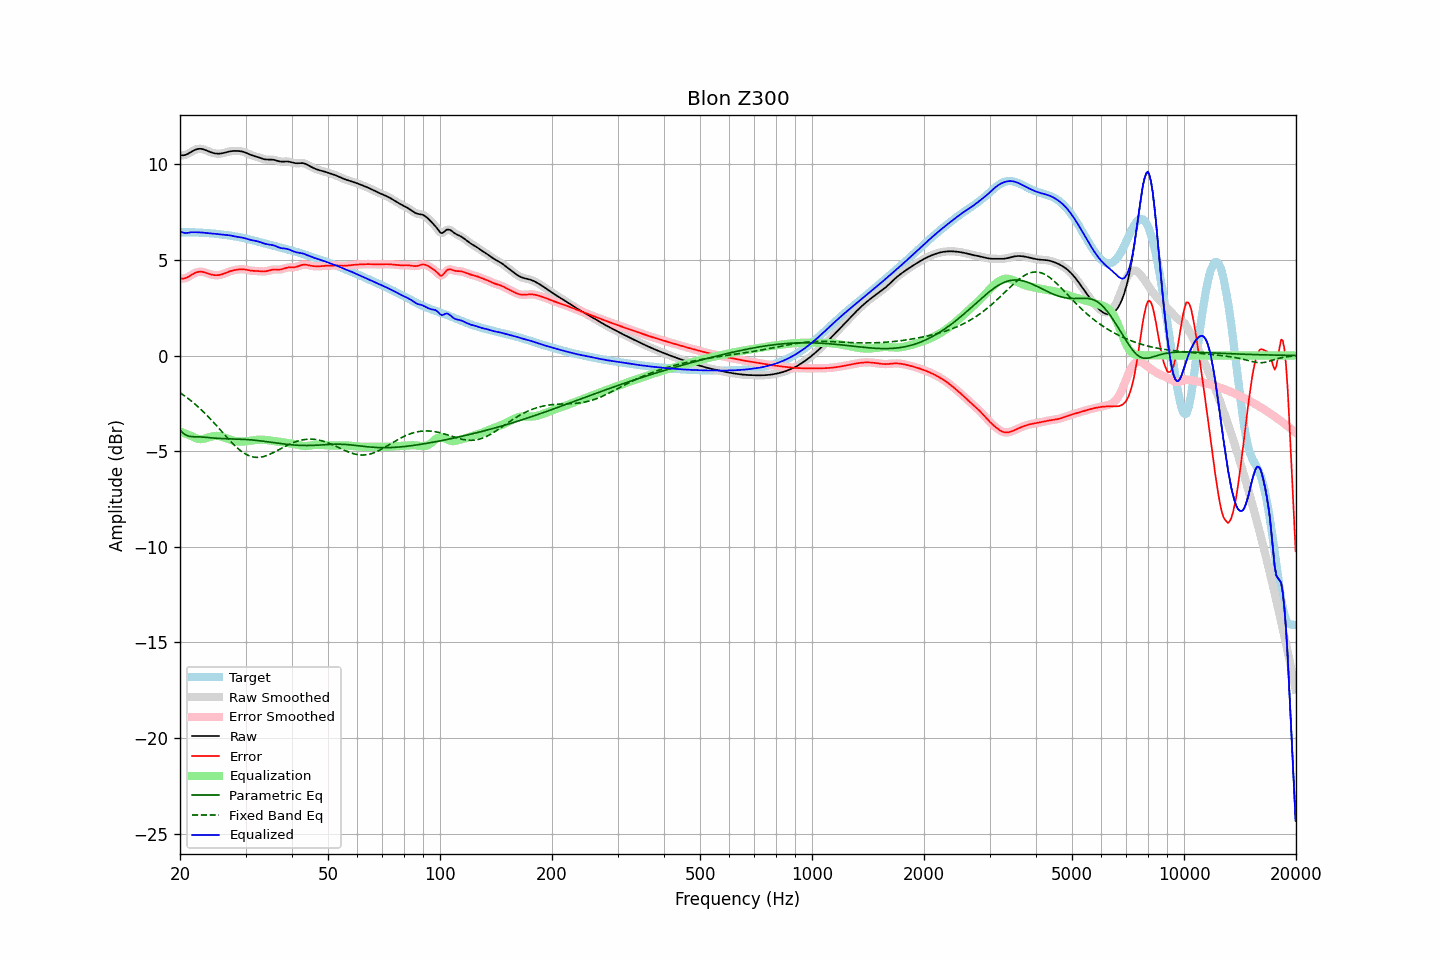

Data behind this chart, as committed beside it:
frequency, raw, error, smoothed, error_smoothed, equalization, parametric_eq, fixed_band_eq, equalized_raw, equalized_smoothed, target
20.00, 10.48, 4.03, 10.48, 4.03, -3.98, -3.90, -1.95, 6.50, 6.50, 6.45
20.20, 10.47, 4.02, 10.47, 4.02, -4.01, -3.98, -2.01, 6.46, 6.46, 6.45
20.40, 10.47, 4.02, 10.47, 4.02, -4.04, -4.07, -2.06, 6.43, 6.43, 6.45
20.61, 10.48, 4.03, 10.48, 4.04, -4.07, -4.12, -2.12, 6.41, 6.41, 6.45
20.81, 10.51, 4.07, 10.51, 4.07, -4.11, -4.18, -2.18, 6.41, 6.41, 6.45
21.02, 10.55, 4.11, 10.55, 4.11, -4.14, -4.20, -2.25, 6.41, 6.41, 6.45
21.23, 10.60, 4.15, 10.60, 4.15, -4.17, -4.23, -2.31, 6.43, 6.43, 6.45
21.44, 10.65, 4.21, 10.65, 4.21, -4.20, -4.24, -2.38, 6.45, 6.45, 6.44
21.66, 10.70, 4.26, 10.70, 4.26, -4.25, -4.25, -2.45, 6.45, 6.45, 6.44
21.87, 10.74, 4.30, 10.74, 4.30, -4.29, -4.25, -2.52, 6.45, 6.45, 6.44
22.09, 10.78, 4.34, 10.78, 4.34, -4.33, -4.25, -2.59, 6.45, 6.45, 6.44
22.31, 10.80, 4.37, 10.80, 4.37, -4.36, -4.25, -2.66, 6.44, 6.44, 6.43
22.54, 10.81, 4.38, 10.81, 4.38, -4.37, -4.26, -2.74, 6.44, 6.44, 6.43
22.76, 10.81, 4.38, 10.81, 4.38, -4.37, -4.26, -2.82, 6.44, 6.43, 6.43
22.99, 10.80, 4.38, 10.79, 4.37, -4.37, -4.27, -2.90, 6.43, 6.43, 6.42
23.22, 10.77, 4.36, 10.77, 4.36, -4.35, -4.27, -2.98, 6.42, 6.42, 6.42
23.45, 10.74, 4.33, 10.74, 4.33, -4.33, -4.28, -3.06, 6.41, 6.41, 6.41
23.69, 10.70, 4.30, 10.70, 4.30, -4.30, -4.29, -3.15, 6.40, 6.40, 6.40
23.92, 10.67, 4.27, 10.67, 4.27, -4.28, -4.30, -3.24, 6.39, 6.39, 6.40
24.16, 10.64, 4.25, 10.64, 4.25, -4.25, -4.30, -3.33, 6.38, 6.38, 6.39
24.40, 10.61, 4.22, 10.61, 4.22, -4.23, -4.31, -3.42, 6.38, 6.38, 6.38
24.65, 10.58, 4.21, 10.58, 4.21, -4.21, -4.32, -3.51, 6.37, 6.37, 6.38
24.89, 10.57, 4.20, 10.57, 4.20, -4.20, -4.33, -3.60, 6.36, 6.36, 6.37
25.14, 10.56, 4.20, 10.56, 4.20, -4.20, -4.33, -3.69, 6.35, 6.35, 6.36
25.39, 10.55, 4.20, 10.55, 4.21, -4.21, -4.34, -3.79, 6.34, 6.34, 6.35
25.65, 10.56, 4.22, 10.56, 4.22, -4.22, -4.34, -3.88, 6.33, 6.33, 6.34
25.91, 10.57, 4.24, 10.57, 4.24, -4.25, -4.34, -3.98, 6.32, 6.32, 6.33
26.16, 10.59, 4.27, 10.59, 4.27, -4.27, -4.35, -4.07, 6.32, 6.32, 6.32
26.43, 10.61, 4.30, 10.61, 4.30, -4.30, -4.35, -4.17, 6.31, 6.31, 6.31
26.69, 10.63, 4.34, 10.63, 4.34, -4.33, -4.35, -4.26, 6.30, 6.30, 6.30
26.96, 10.66, 4.37, 10.66, 4.37, -4.36, -4.35, -4.35, 6.29, 6.29, 6.29
27.23, 10.67, 4.40, 10.67, 4.40, -4.39, -4.36, -4.44, 6.28, 6.28, 6.27
27.50, 10.69, 4.43, 10.69, 4.43, -4.42, -4.36, -4.53, 6.27, 6.27, 6.26
27.77, 10.70, 4.45, 10.70, 4.45, -4.45, -4.36, -4.62, 6.25, 6.25, 6.25
28.05, 10.70, 4.47, 10.70, 4.47, -4.47, -4.36, -4.70, 6.23, 6.23, 6.23
28.33, 10.70, 4.48, 10.70, 4.48, -4.48, -4.37, -4.78, 6.21, 6.22, 6.22
28.62, 10.70, 4.49, 10.70, 4.49, -4.50, -4.37, -4.86, 6.20, 6.20, 6.20
28.90, 10.69, 4.50, 10.69, 4.50, -4.50, -4.37, -4.93, 6.19, 6.19, 6.19
29.19, 10.68, 4.51, 10.68, 4.51, -4.50, -4.37, -5.00, 6.17, 6.17, 6.17
29.48, 10.66, 4.51, 10.66, 4.51, -4.50, -4.38, -5.06, 6.16, 6.16, 6.15
29.78, 10.63, 4.50, 10.63, 4.50, -4.49, -4.38, -5.12, 6.14, 6.14, 6.13
30.08, 10.60, 4.49, 10.60, 4.49, -4.48, -4.39, -5.16, 6.12, 6.12, 6.11
30.38, 10.57, 4.47, 10.57, 4.47, -4.47, -4.40, -5.21, 6.09, 6.09, 6.10
30.68, 10.53, 4.45, 10.53, 4.45, -4.46, -4.40, -5.24, 6.07, 6.07, 6.07
30.99, 10.49, 4.44, 10.49, 4.44, -4.45, -4.41, -5.28, 6.04, 6.05, 6.05
31.30, 10.46, 4.43, 10.46, 4.43, -4.44, -4.42, -5.30, 6.03, 6.03, 6.03
31.61, 10.44, 4.43, 10.44, 4.43, -4.43, -4.43, -5.32, 6.01, 6.01, 6.01
31.93, 10.41, 4.42, 10.41, 4.42, -4.42, -4.43, -5.32, 6.00, 5.99, 5.99
32.24, 10.39, 4.42, 10.39, 4.42, -4.41, -4.44, -5.33, 5.98, 5.98, 5.97
32.57, 10.36, 4.41, 10.36, 4.41, -4.40, -4.45, -5.33, 5.95, 5.95, 5.95
32.89, 10.33, 4.40, 10.33, 4.40, -4.40, -4.46, -5.32, 5.93, 5.93, 5.92
33.22, 10.30, 4.40, 10.30, 4.40, -4.40, -4.47, -5.30, 5.90, 5.90, 5.90
33.55, 10.27, 4.39, 10.27, 4.40, -4.41, -4.49, -5.28, 5.87, 5.87, 5.88
33.89, 10.26, 4.40, 10.26, 4.40, -4.41, -4.50, -5.26, 5.84, 5.84, 5.86
34.23, 10.25, 4.41, 10.25, 4.41, -4.42, -4.51, -5.23, 5.82, 5.82, 5.83
34.57, 10.25, 4.43, 10.25, 4.43, -4.44, -4.52, -5.20, 5.81, 5.81, 5.81
34.92, 10.25, 4.46, 10.25, 4.46, -4.45, -4.53, -5.16, 5.80, 5.80, 5.79
35.27, 10.24, 4.48, 10.24, 4.48, -4.46, -4.54, -5.12, 5.78, 5.78, 5.77
35.62, 10.24, 4.49, 10.24, 4.49, -4.47, -4.56, -5.08, 5.76, 5.76, 5.75
35.97, 10.22, 4.50, 10.22, 4.50, -4.48, -4.57, -5.04, 5.74, 5.74, 5.72
... 635 more rows
